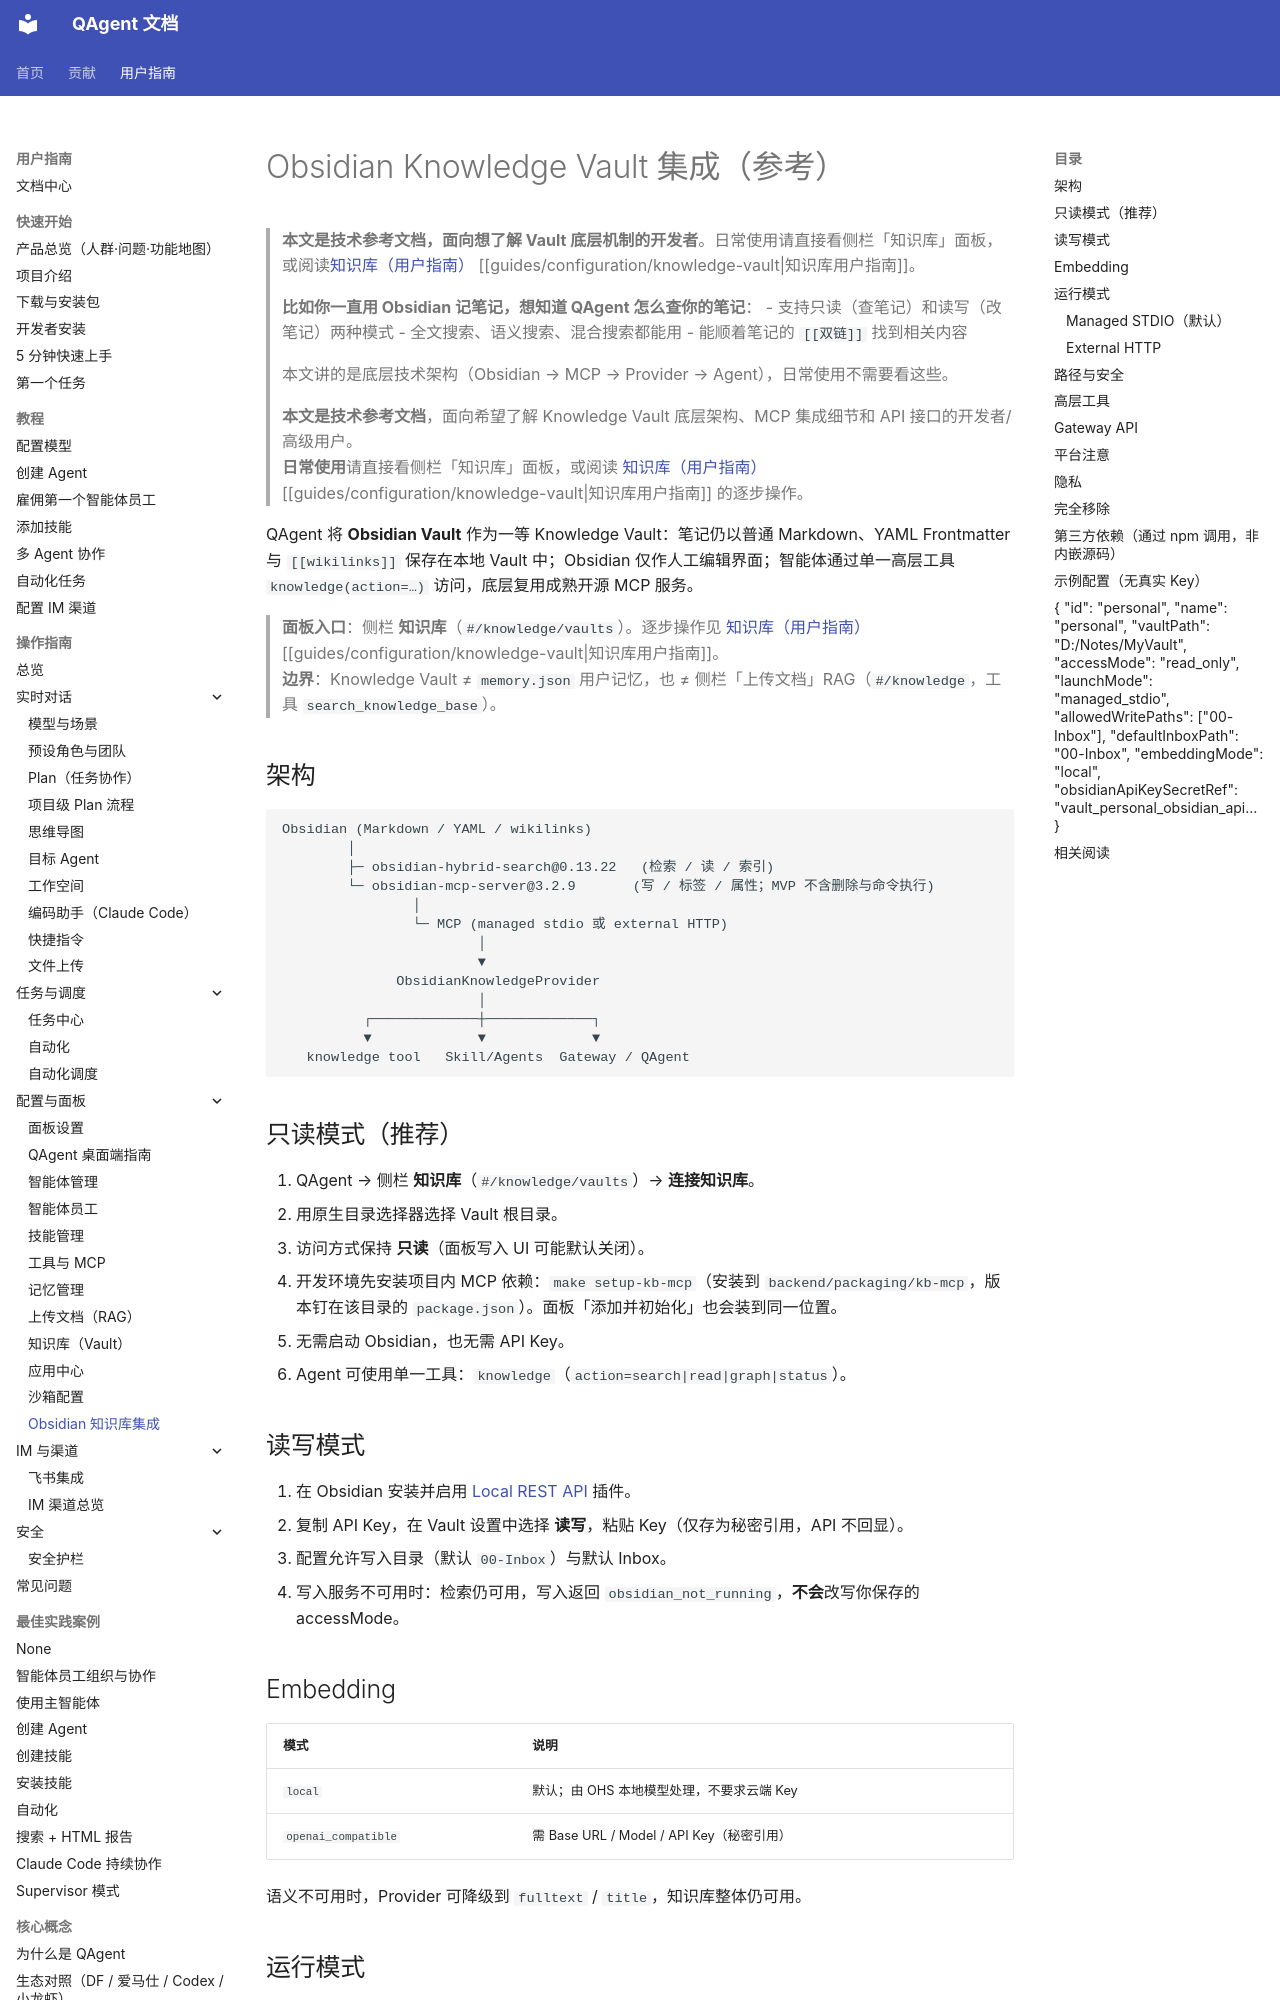

repository: wangjiaquangithub/QAgent · page: user/guides/integrations/obsidian-knowledge-vault/index.html · generator: mkdocs

# Obsidian Knowledge Vault 集成（参考）

> **本文是技术参考文档，面向想了解 Vault 底层机制的开发者**。日常使用请直接看侧栏「知识库」面板，或阅读[知识库（用户指南）](../guides/configuration/knowledge-vault.md) [[guides/configuration/knowledge-vault|知识库用户指南]]。
>
> **比如你一直用 Obsidian 记笔记，想知道 QAgent 怎么查你的笔记**：
> - 支持只读（查笔记）和读写（改笔记）两种模式
> - 全文搜索、语义搜索、混合搜索都能用
> - 能顺着笔记的 `[[双链]]` 找到相关内容
>
> 本文讲的是底层技术架构（Obsidian → MCP → Provider → Agent），日常使用不需要看这些。

> **本文是技术参考文档**，面向希望了解 Knowledge Vault 底层架构、MCP 集成细节和 API 接口的开发者/高级用户。  
> **日常使用**请直接看侧栏「知识库」面板，或阅读 [知识库（用户指南）](knowledge-vault.md) [[guides/configuration/knowledge-vault|知识库用户指南]] 的逐步操作。

QAgent 将 **Obsidian Vault** 作为一等 Knowledge Vault：笔记仍以普通 Markdown、YAML Frontmatter 与 `[[wikilinks]]` 保存在本地 Vault 中；Obsidian 仅作人工编辑界面；智能体通过单一高层工具 `knowledge(action=…)` 访问，底层复用成熟开源 MCP 服务。

> **面板入口**：侧栏 **知识库**（`#/knowledge/vaults`）。逐步操作见 [知识库（用户指南）](../configuration/knowledge-vault.md) [[guides/configuration/knowledge-vault|知识库用户指南]]。  
> **边界**：Knowledge Vault ≠ `memory.json` 用户记忆，也 ≠ 侧栏「上传文档」RAG（`#/knowledge`，工具 `search_knowledge_base`）。

## 架构

```text
Obsidian (Markdown / YAML / wikilinks)
        │
        ├─ obsidian-hybrid-search@0.13.22   (检索 / 读 / 索引)
        └─ obsidian-mcp-server@3.2.9       (写 / 标签 / 属性；MVP 不含删除与命令执行)
                │
                └─ MCP (managed stdio 或 external HTTP)
                        │
                        ▼
              ObsidianKnowledgeProvider
                        │
          ┌─────────────┼─────────────┐
          ▼             ▼             ▼
   knowledge tool   Skill/Agents  Gateway / QAgent
```

## 只读模式（推荐）

1. QAgent → 侧栏 **知识库**（`#/knowledge/vaults`）→ **连接知识库**。
2. 用原生目录选择器选择 Vault 根目录。
3. 访问方式保持 **只读**（面板写入 UI 可能默认关闭）。
4. 开发环境先安装项目内 MCP 依赖：`make setup-kb-mcp`（安装到 `backend/packaging/kb-mcp`，版本钉在该目录的 `package.json`）。面板「添加并初始化」也会装到同一位置。
5. 无需启动 Obsidian，也无需 API Key。
6. Agent 可使用单一工具：`knowledge`（`action=search|read|graph|status`）。
